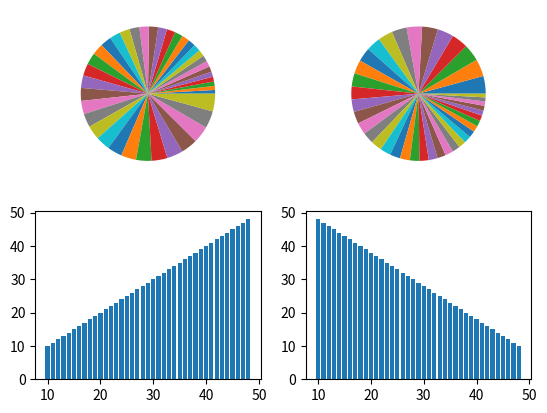

Write Python code to recreate this figure.
import numpy as np
import matplotlib.pyplot as plt


vector = np.arange(10, 49)
print("Original vector:")
print(vector)
reversed_vector = np.flip(vector)
print("Reversed vector:")
_, ((ax1, ax2), (ax3, ax4)) = plt.subplots(2, 2)
ax1.pie(vector)
ax2.pie(reversed_vector)
ax3.bar(x=vector, height=vector)
ax4.bar(x=vector, height=reversed_vector)

plt.show()
